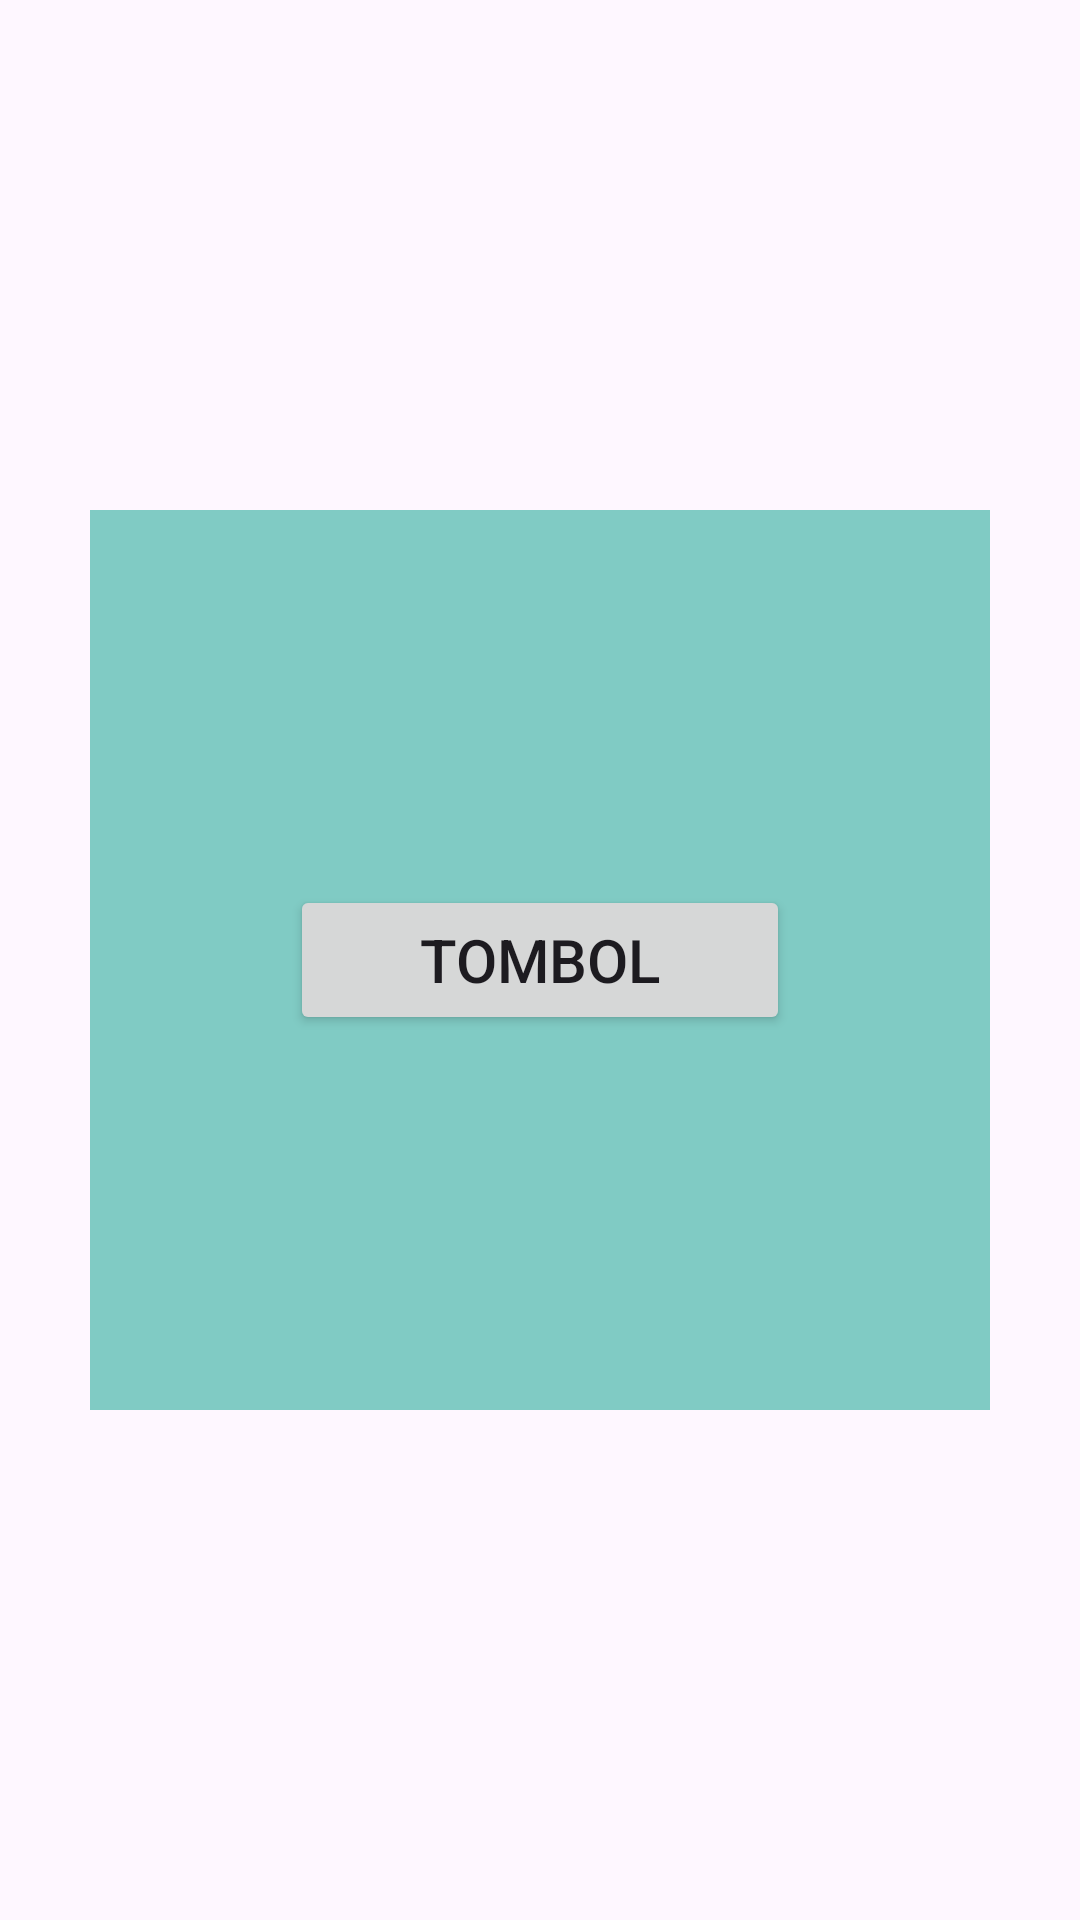

Write the Android layout XML for this screen, with the resource values it uses.
<!-- AndroidManifest.xml: application theme Theme.AndroidMinggu3 -->
<!-- res/layout/framelayout.xml -->
<?xml version="1.0" encoding="utf-8"?>
<FrameLayout
    xmlns:android="http://schemas.android.com/apk/res/android"
    xmlns:tools="http://schemas.android.com/tools"
    xmlns:app="http://schemas.android.com/apk/res-auto"
    android:layout_width="match_parent"
    android:layout_height="match_parent"
    tools:context=".Frame_Layout">
    <ImageView
        android:background="@color/teal"
        android:layout_width="300dp"
        android:layout_height="300dp"
        android:layout_gravity="center">
    </ImageView>

    <Button
        android:layout_width="500px"
        android:layout_height="150px"
        android:text="TOMBOL"
        android:textSize="20sp"
        android:layout_gravity="center"
        />
  </FrameLayout>
<!-- resources referenced by this layout -->
<resources>
  <color name="teal">#80CBC4</color>
  <style name="Theme.AndroidMinggu3" parent="Base.Theme.AndroidMinggu3" />
  <style name="Base.Theme.AndroidMinggu3" parent="Theme.Material3.DayNight.NoActionBar">
          
          
      </style>
</resources>
